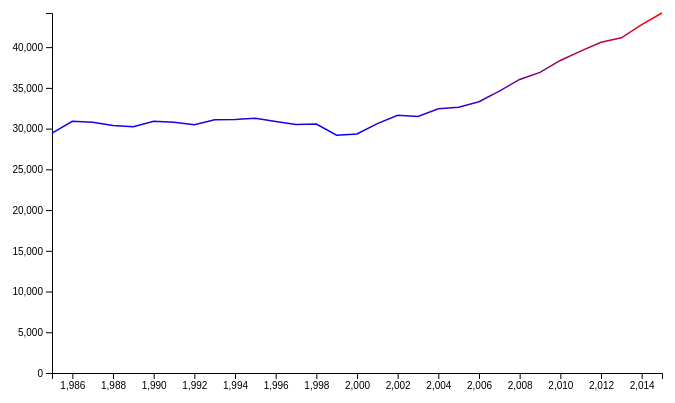
D3 v5 page, settled after 360 driven frames (6 s of simulated time); the page loaded 1 data file(s).



    // set the dimensions and margins of the graph
    var margin = {top: 10, right: 30, bottom: 30, left: 60},
        width = 800 - margin.left - margin.right,
        height = 400 - margin.top - margin.bottom;

    // append the svg object to the body of the page
    var svg = d3.select("#my_dataviz")
        .append("svg")
        .attr("width", width + margin.left + margin.right)
        .attr("height", height + margin.top + margin.bottom)
        .append("g")
        .attr("transform",
            "translate(" + margin.left + "," + margin.top + ")");


    //Read the data
    function draw(data) {

        var pais = "USA"
        var dados = []


        data.forEach(filter)
        function filter(entry){
            if (entry["country"] === pais) {
                dados.push(entry)
            }
        }
        var i = 0
        dados = dados.reduce((a, {year, suicides_no, gdp_per_capita}) => {
            a[year] = a[year] || {year, suicides_no: 0};
            a[year].suicides_no += parseInt(suicides_no);
            return a;
        }, [])

        data = []
        for (var entry in dados) {
            data.push({"year": parseInt(dados[entry]["year"]) ,"suicides": dados[entry]["suicides_no"]})
        }

        console.log(data)

            // Add X axis
            var x = d3.scaleLinear()
                .domain([d3.min(data, function(d) { return d.year; }),d3.max(data, function(d) { return d.year; })])
                .range([ 0, width -100]);
            svg.append("g")
                .attr("transform", "translate(0," + height + ")")
                .call(d3.axisBottom(x));

            // Add Y axis
            var y = d3.scaleLinear()
                .domain([0, d3.max(data, function(d) { return +d.suicides; })])
                .range([ height, 0 ]);
            svg.append("g")
                .call(d3.axisLeft(y));


        // Set the gradient
            // Max value observed:
        const max = d3.max(data, function(d) { return +d.suicides; })
        const min = d3.min(data, function(d) { return d.suicides; })
        svg.append("linearGradient")
            .attr("id", "line-gradient")
            .attr("gradientUnits", "userSpaceOnUse")
            .attr("x1", 0)
            .attr("y1", y(min))
            .attr("x2", 0)
            .attr("y2", y(max))
            .selectAll("stop")
            .data([
                {offset: "0%", color: "blue"},
                {offset: "100%", color: "red"}
            ])
            .enter().append("stop")
            .attr("offset", function(d) { return d.offset; })
            .attr("stop-color", function(d) { return d.color; });



        // This allows to find the closest X index of the mouse:
        var bisect = d3.bisector(function(d) { return d.year; }).left;

        // Create the circle that travels along the curve of chart
        var focus = svg
            .append('g')
            .append('circle')
            .style("fill", "none")
            .attr("stroke", "black")
            .attr('r', 8.5)
            .style("opacity", 0)

        // Create the text that travels along the curve of chart
        var focusText = svg
            .append('g')
            .append('text')
            .style("opacity", 0)
            .attr("text-anchor", "left")
            .attr("alignment-baseline", "middle")







        // Add the line
            svg.append("path")
                .datum(data)
                .attr("fill", "none")
                .attr("stroke", "url(#line-gradient)")
                .attr("stroke-width", 1.5)
                .attr("d", d3.line()
                    .x(function(d) { return x(d.year) })
                    .y(function(d) { return y(d.suicides) })
                )



        // Create a rect on top of the svg area: this rectangle recovers mouse position
        svg.append('rect')
            .style("fill", "none")
            .style("pointer-events", "all")
            .attr('width', width)
            .attr('height', height)
            .on('mouseover', mouseover)
            .on('mousemove', mousemove)
            .on('mouseout', mouseout);


        // What happens when the mouse move -> show the annotations at the right positions.
        function mouseover() {
            focus.style("opacity", 1)
            focusText.style("opacity",1)
        }

        function mousemove() {
            // recover coordinate we need
            var x0 = x.invert(d3.mouse(this)[0]);
            var i = bisect(data, x0, 1);
            selectedData = data[i]
            console.log((selectedData.suicides))
            focus
                .attr("cx", x(selectedData.year))
                .attr("cy", y(selectedData.suicides))
            focusText
                .html("x:" + selectedData.year + "  -  " + "y:" + selectedData.suicides)
                .attr("x", x(selectedData.year)+15)
                .attr("y", y(selectedData.suicides))
        }
        function mouseout() {
            focus.style("opacity", 0)
            focusText.style("opacity", 0)
        }



        data.forEach(function (item, index) {
            if (item.year == year){
                suicides = item.suicides;
                gdp = item.gdpPerCap;
            }
        });
        }





    d3.csv("master.csv")
        .then(draw)
        .catch(function(err){console.log(err)});


### data: master.csv
country, year, sex, age, suicides_no, population, suicides/100k pop, country-year, HDI for year, gdp_for_year, gdp_per_capita, generation
Albania, 1987, male, 24- years, 21, 312900, 6.71, Albania1987, , 2156624900, 796, Generation X
Albania, 1987, male, 35-54 years, 16, 308000, 5.19, Albania1987, , 2156624900, 796, Silent
Albania, 1987, female, 24- years, 14, 289700, 4.83, Albania1987, , 2156624900, 796, Generation X
Albania, 1987, male, 75+ years, 1, 21800, 4.59, Albania1987, , 2156624900, 796, G.I. Generation
Albania, 1987, male, 25-34 years, 9, 274300, 3.28, Albania1987, , 2156624900, 796, Boomers
Albania, 1987, female, 75+ years, 1, 35600, 2.81, Albania1987, , 2156624900, 796, G.I. Generation
Albania, 1987, female, 35-54 years, 6, 278800, 2.15, Albania1987, , 2156624900, 796, Silent
Albania, 1987, female, 25-34 years, 4, 257200, 1.56, Albania1987, , 2156624900, 796, Boomers
Albania, 1987, male, 55-74 years, 1, 137500, 0.73, Albania1987, , 2156624900, 796, G.I. Generation
Albania, 1987, female, 24- years, 0, 311000, 0.0, Albania1987, , 2156624900, 796, Generation X
Albania, 1987, female, 55-74 years, 0, 144600, 0.0, Albania1987, , 2156624900, 796, G.I. Generation
Albania, 1987, male, 24- years, 0, 338200, 0.0, Albania1987, , 2156624900, 796, Generation X
Albania, 1988, female, 75+ years, 2, 36400, 5.49, Albania1988, , 2126000000, 769, G.I. Generation
Albania, 1988, male, 24- years, 17, 319200, 5.33, Albania1988, , 2126000000, 769, Generation X
Albania, 1988, male, 75+ years, 1, 22300, 4.48, Albania1988, , 2126000000, 769, G.I. Generation
Albania, 1988, male, 35-54 years, 14, 314100, 4.46, Albania1988, , 2126000000, 769, Silent
Albania, 1988, male, 55-74 years, 4, 140200, 2.85, Albania1988, , 2126000000, 769, G.I. Generation
Albania, 1988, female, 24- years, 8, 295600, 2.71, Albania1988, , 2126000000, 769, Generation X
Albania, 1988, female, 55-74 years, 3, 147500, 2.03, Albania1988, , 2126000000, 769, G.I. Generation
Albania, 1988, female, 25-34 years, 5, 262400, 1.91, Albania1988, , 2126000000, 769, Boomers
Albania, 1988, male, 25-34 years, 5, 279900, 1.79, Albania1988, , 2126000000, 769, Boomers
Albania, 1988, female, 35-54 years, 4, 284500, 1.41, Albania1988, , 2126000000, 769, Silent
Albania, 1988, female, 24- years, 0, 317200, 0.0, Albania1988, , 2126000000, 769, Generation X
Albania, 1988, male, 24- years, 0, 345000, 0.0, Albania1988, , 2126000000, 769, Generation X
Albania, 1989, male, 75+ years, 2, 22500, 8.89, Albania1989, , 2335124988, 833, G.I. Generation
Albania, 1989, male, 25-34 years, 18, 283600, 6.35, Albania1989, , 2335124988, 833, Boomers
Albania, 1989, male, 35-54 years, 15, 318400, 4.71, Albania1989, , 2335124988, 833, Silent
Albania, 1989, male, 55-74 years, 6, 142100, 4.22, Albania1989, , 2335124988, 833, G.I. Generation
Albania, 1989, male, 24- years, 12, 323500, 3.71, Albania1989, , 2335124988, 833, Generation X
Albania, 1989, female, 35-54 years, 7, 288600, 2.43, Albania1989, , 2335124988, 833, Silent
Albania, 1989, female, 24- years, 5, 299900, 1.67, Albania1989, , 2335124988, 833, Generation X
Albania, 1989, female, 25-34 years, 2, 266300, 0.75, Albania1989, , 2335124988, 833, Boomers
Albania, 1989, female, 55-74 years, 1, 149600, 0.67, Albania1989, , 2335124988, 833, G.I. Generation
Albania, 1989, female, 24- years, 0, 321900, 0.0, Albania1989, , 2335124988, 833, Generation X
Albania, 1989, female, 75+ years, 0, 37000, 0.0, Albania1989, , 2335124988, 833, G.I. Generation
Albania, 1989, male, 24- years, 0, 349700, 0.0, Albania1989, , 2335124988, 833, Generation X
Albania, 1992, male, 35-54 years, 12, 343800, 3.49, Albania1992, , 709452584, 251, Boomers
Albania, 1992, male, 24- years, 9, 263700, 3.41, Albania1992, , 709452584, 251, Generation X
Albania, 1992, male, 55-74 years, 5, 159500, 3.13, Albania1992, , 709452584, 251, Silent
Albania, 1992, male, 25-34 years, 7, 245500, 2.85, Albania1992, , 709452584, 251, Boomers
Albania, 1992, female, 24- years, 7, 292400, 2.39, Albania1992, , 709452584, 251, Generation X
Albania, 1992, female, 25-34 years, 4, 267400, 1.5, Albania1992, , 709452584, 251, Boomers
Albania, 1992, female, 35-54 years, 2, 323100, 0.62, Albania1992, , 709452584, 251, Boomers
Albania, 1992, female, 55-74 years, 1, 164900, 0.61, Albania1992, , 709452584, 251, Silent
Albania, 1992, female, 24- years, 0, 336700, 0.0, Albania1992, , 709452584, 251, Millenials
Albania, 1992, female, 75+ years, 0, 38700, 0.0, Albania1992, , 709452584, 251, G.I. Generation
Albania, 1992, male, 24- years, 0, 362900, 0.0, Albania1992, , 709452584, 251, Millenials
Albania, 1992, male, 75+ years, 0, 23900, 0.0, Albania1992, , 709452584, 251, G.I. Generation
Albania, 1993, male, 24- years, 18, 243300, 7.4, Albania1993, , 1228071038, 437, Generation X
Albania, 1993, male, 55-74 years, 7, 165000, 4.24, Albania1993, , 1228071038, 437, Silent
Albania, 1993, male, 75+ years, 1, 24200, 4.13, Albania1993, , 1228071038, 437, G.I. Generation
Albania, 1993, male, 25-34 years, 9, 230100, 3.91, Albania1993, , 1228071038, 437, Boomers
Albania, 1993, female, 24- years, 10, 285300, 3.51, Albania1993, , 1228071038, 437, Generation X
Albania, 1993, male, 35-54 years, 10, 350300, 2.85, Albania1993, , 1228071038, 437, Boomers
Albania, 1993, female, 25-34 years, 7, 261800, 2.67, Albania1993, , 1228071038, 437, Boomers
Albania, 1993, female, 35-54 years, 7, 331200, 2.11, Albania1993, , 1228071038, 437, Boomers
Albania, 1993, female, 55-74 years, 2, 169500, 1.18, Albania1993, , 1228071038, 437, Silent
Albania, 1993, female, 24- years, 1, 340300, 0.29, Albania1993, , 1228071038, 437, Millenials
Albania, 1993, male, 24- years, 1, 367000, 0.27, Albania1993, , 1228071038, 437, Millenials
Albania, 1993, female, 75+ years, 0, 39300, 0.0, Albania1993, , 1228071038, 437, G.I. Generation
... 24,090 more rows